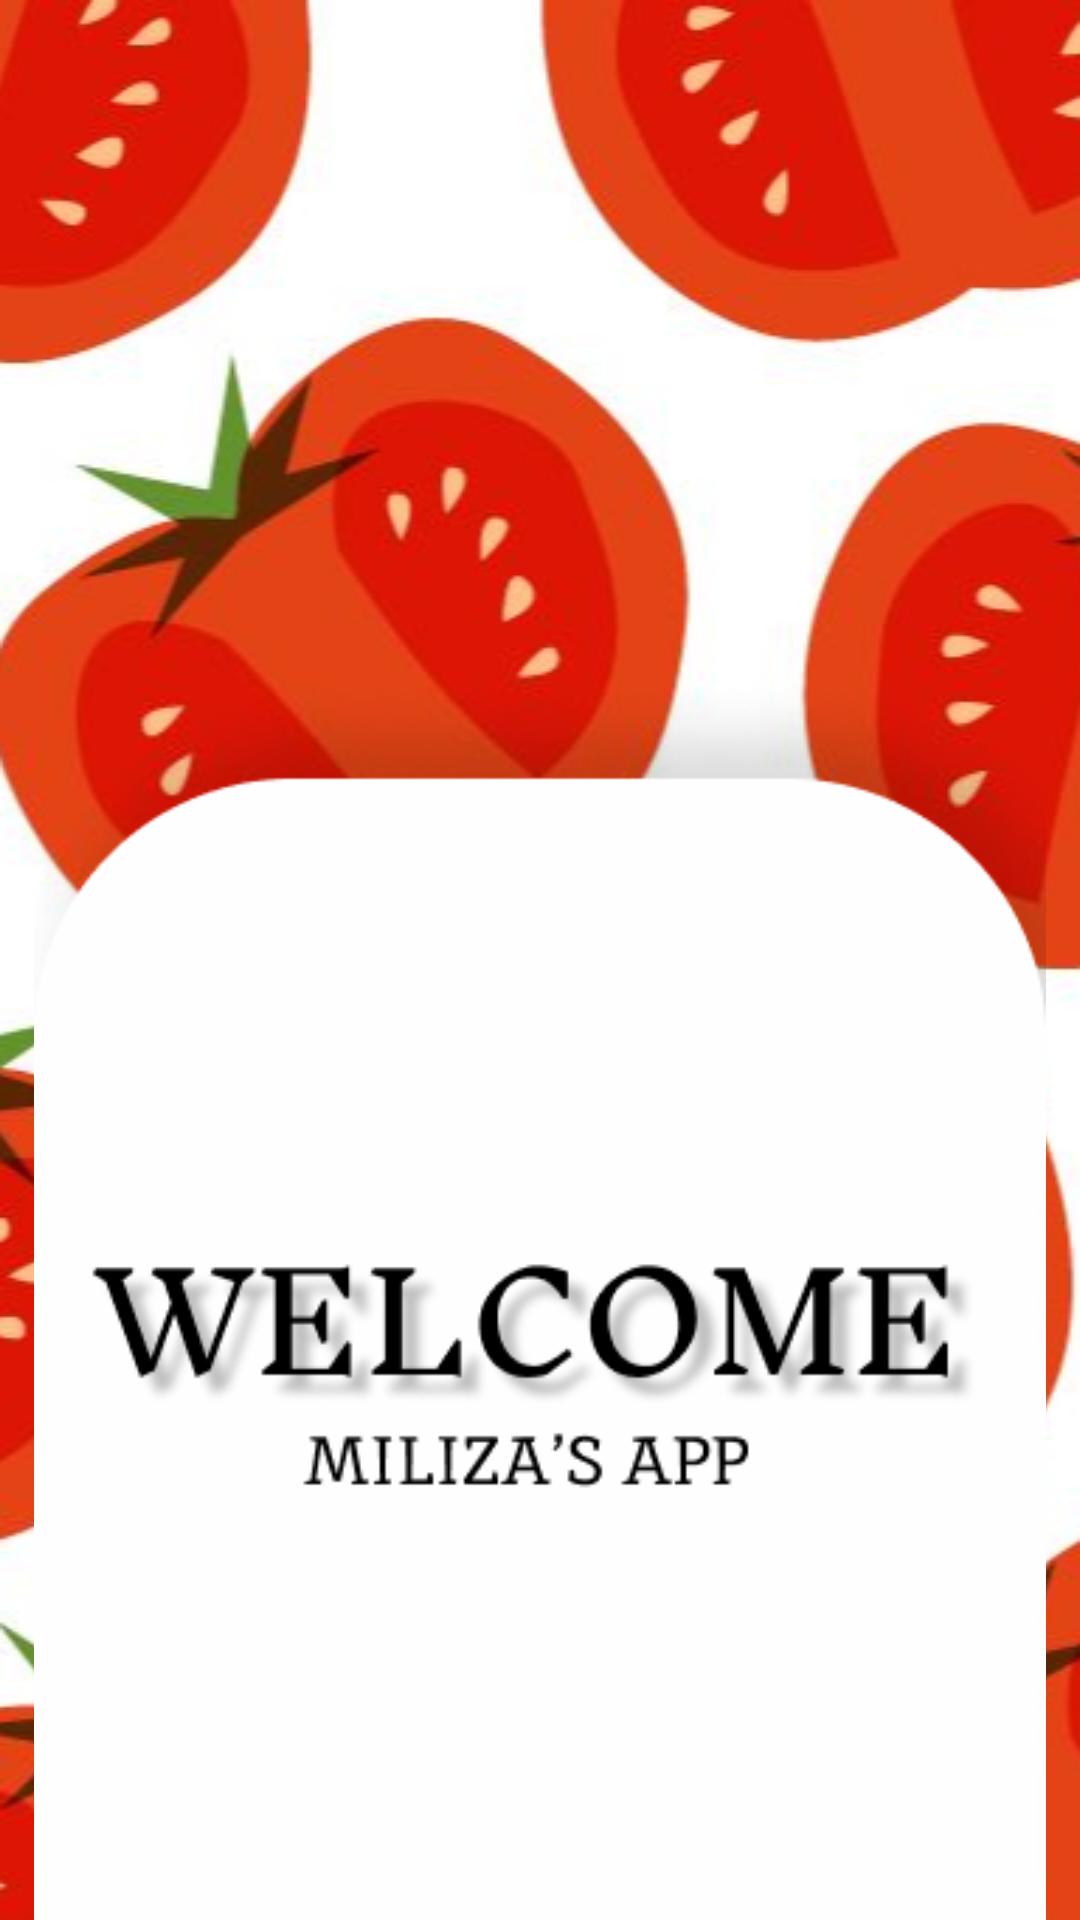

Android layout source for this screen:
<!-- AndroidManifest.xml: activity theme AppTheme.NoActionBar -->
<!-- res/layout/activity_splash.xml -->
<?xml version="1.0" encoding="utf-8"?>
<RelativeLayout xmlns:android="http://schemas.android.com/apk/res/android"
    xmlns:app="http://schemas.android.com/apk/res-auto"
    xmlns:tools="http://schemas.android.com/tools"
    android:layout_width="match_parent"
    android:layout_height="match_parent"
    android:background="@drawable/img1"
    tools:context=".SplashActivity">

    <ImageView
        android:layout_width="match_parent"
        android:layout_height="match_parent"
        android:layout_marginTop="223dp"
        android:src="@drawable/img2" />

    <LinearLayout
        android:layout_width="match_parent"
        android:layout_height="wrap_content"
        android:orientation="vertical">

        <ProgressBar
            android:id="@+id/progressBar2"
            style="?android:attr/progressBarStyle"
            android:layout_width="wrap_content"
            android:layout_height="wrap_content"
            android:layout_weight="1"
            android:layout_marginTop="600dp"
            android:layout_marginLeft="180dp"/>

    </LinearLayout>




</RelativeLayout>
<!-- resources referenced by this layout -->
<resources>
  <!-- drawable img1: png bitmap (drawable, 245485 bytes) -->
  <!-- drawable img2: png bitmap (drawable, 30625 bytes) -->
  <style name="AppTheme.NoActionBar">
          <item name="windowActionBar">false</item>
          <item name="windowNoTitle">true</item>
      </style>
</resources>
